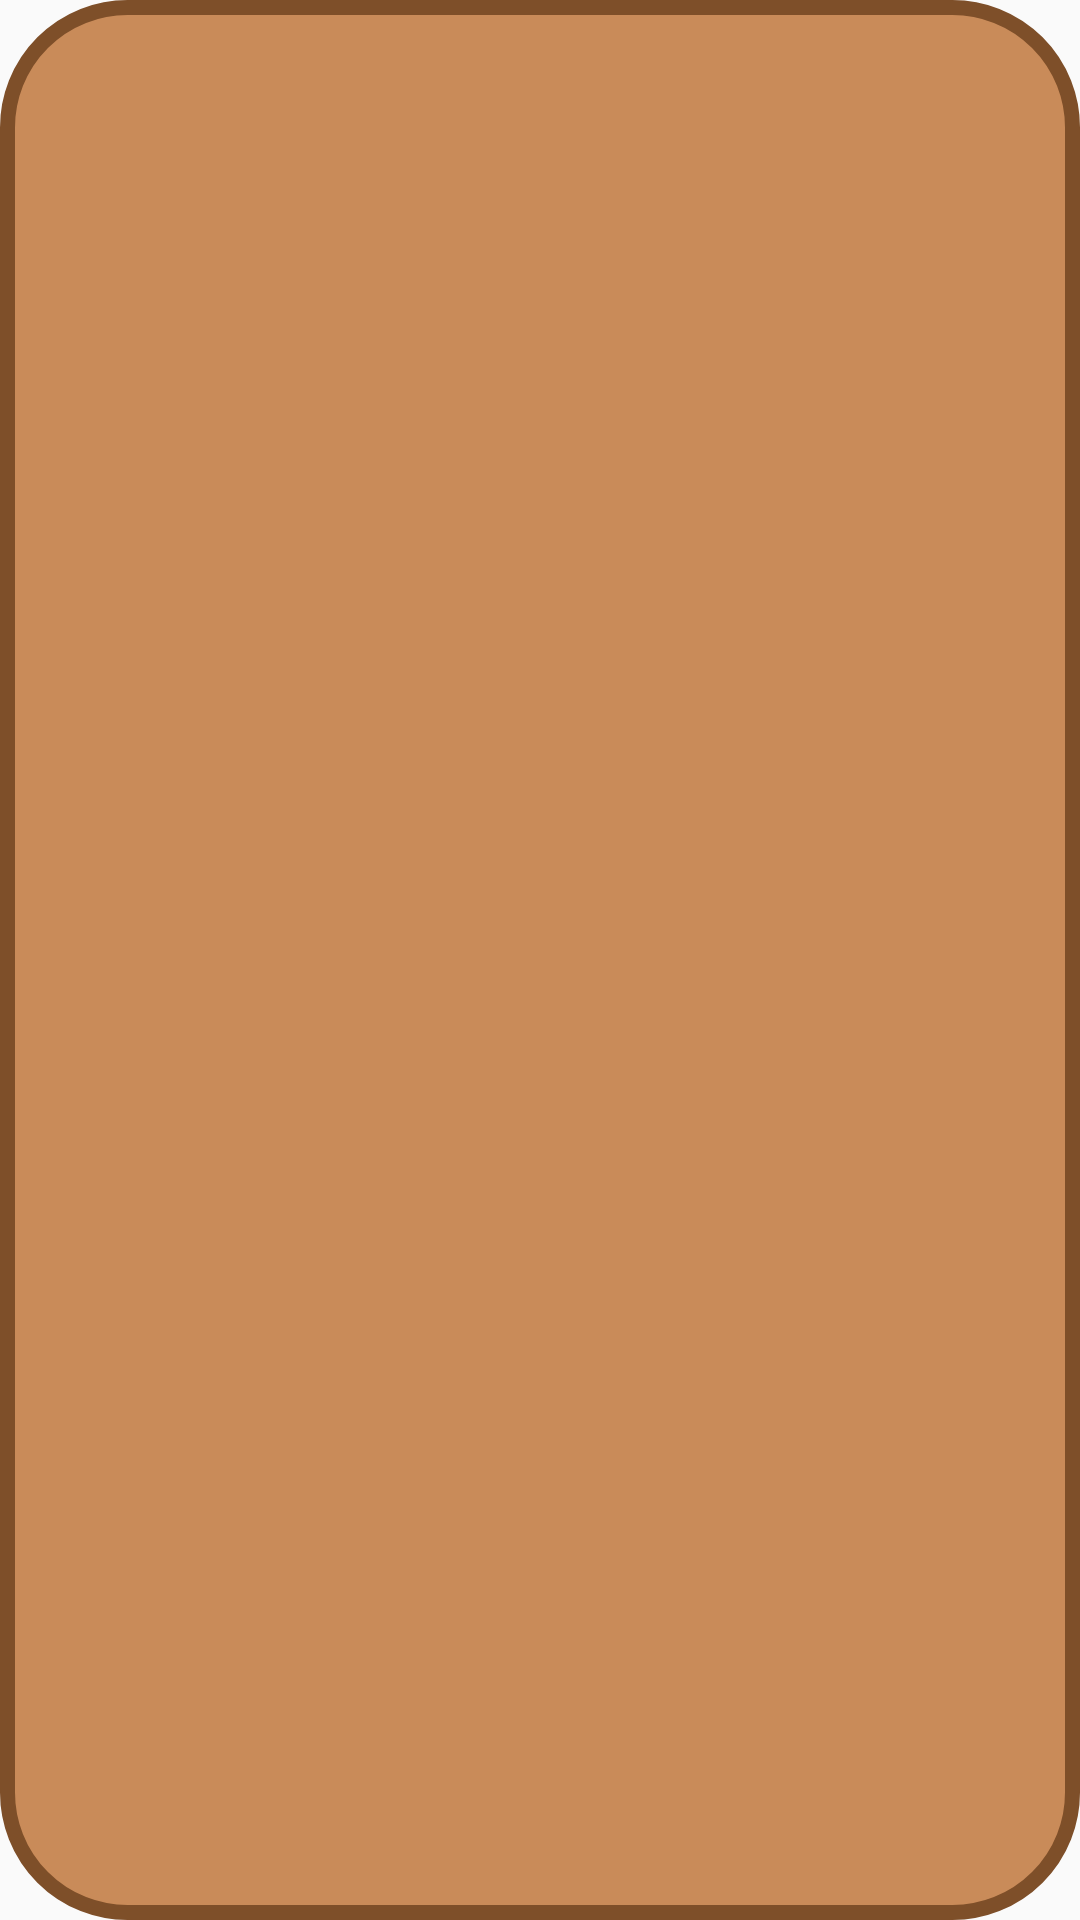

This screen was rendered from an Android layout file. Write that file and the resources it references.
<!-- AndroidManifest.xml: application theme AppTheme -->
<!-- res/layout/baking_app_widget.xml -->
<RelativeLayout xmlns:android="http://schemas.android.com/apk/res/android"
    android:layout_width="match_parent"
    android:layout_height="match_parent"
    android:background="@drawable/widget_background_rounded">

    <TextView
        android:id="@+id/appwidget_text"
        android:layout_width="wrap_content"
        android:layout_height="wrap_content"
        android:layout_centerHorizontal="true"
        android:layout_centerVertical="true"
        android:layout_margin="8dp"
        android:textColor="@color/white"
        android:textSize="12sp"
        android:paddingLeft="20dp"/>

</RelativeLayout>
<!-- resources referenced by this layout -->
<resources>
  <color name="white">#ffff</color>
  <!-- drawable widget_background_rounded (drawable) -->
  <?xml version="1.0" encoding="UTF-8"?>
  <shape xmlns:android="http://schemas.android.com/apk/res/android">
      <solid android:color="@color/colorPrimary"/>
  
      <stroke android:width="5dp"
          android:color="@color/colorPrimaryDark"
          />
  
      <padding android:left="1dp"
          android:top="1dp"
          android:right="1dp"
          android:bottom="1dp"
          />
  
      <corners android:radius="40dp"/>
  </shape>
  <style name="AppTheme" parent="Theme.AppCompat.Light.DarkActionBar">
          
          <item name="colorPrimary">@color/colorPrimary</item>
          <item name="colorPrimaryDark">@color/colorPrimaryDark</item>
          <item name="colorAccent">@color/colorAccent</item>
      </style>
  <color name="colorPrimary">#c98b59</color>
  <color name="colorPrimaryDark">#7e4f29</color>
  <color name="colorAccent">#427fa3</color>
</resources>
